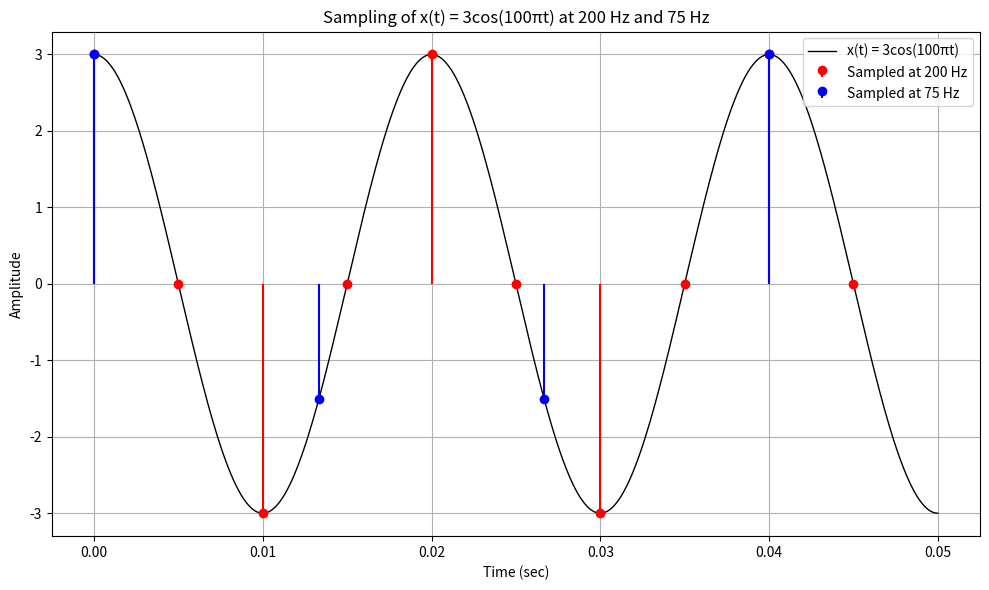

Write Python code to recreate this figure.
import numpy as np
import matplotlib.pyplot as plt

# Original continuous-time signal: x(t) = 3cos(100πt) → f = 50 Hz
f = 50       # Analog signal frequency in Hz
A = 3        # Amplitude

# Time duration to visualize (0 to 0.05 sec → one or more cycles)
t = np.linspace(0, 0.05, 1000)
x_t = A * np.cos(2 * np.pi * f * t)

# Two sampling rates
fs1 = 200  # Hz → Good (above Nyquist: 2*f = 100 Hz)
fs2 = 75   # Hz → Below Nyquist → Aliasing expected

# Sampling periods
T1 = 1 / fs1
T2 = 1 / fs2

# Sampling time vectors
n1 = np.arange(0, 0.05, T1)
n2 = np.arange(0, 0.05, T2)

# Discrete-time signals (samples)
x_n1 = A * np.cos(2 * np.pi * f * n1)
x_n2 = A * np.cos(2 * np.pi * f * n2)

# Plotting
plt.figure(figsize=(10, 6))

# Continuous signal
plt.plot(t, x_t, 'k-', label='x(t) = 3cos(100πt)', linewidth=1)

# Sampled at 200 Hz
plt.stem(n1, x_n1, linefmt='r-', markerfmt='ro', basefmt=' ', label='Sampled at 200 Hz')

# Sampled at 75 Hz
plt.stem(n2, x_n2, linefmt='b-', markerfmt='bo', basefmt=' ', label='Sampled at 75 Hz')

plt.title('Sampling of x(t) = 3cos(100πt) at 200 Hz and 75 Hz')
plt.xlabel('Time (sec)')
plt.ylabel('Amplitude')
plt.legend()
plt.grid(True)
plt.tight_layout()
plt.show()
